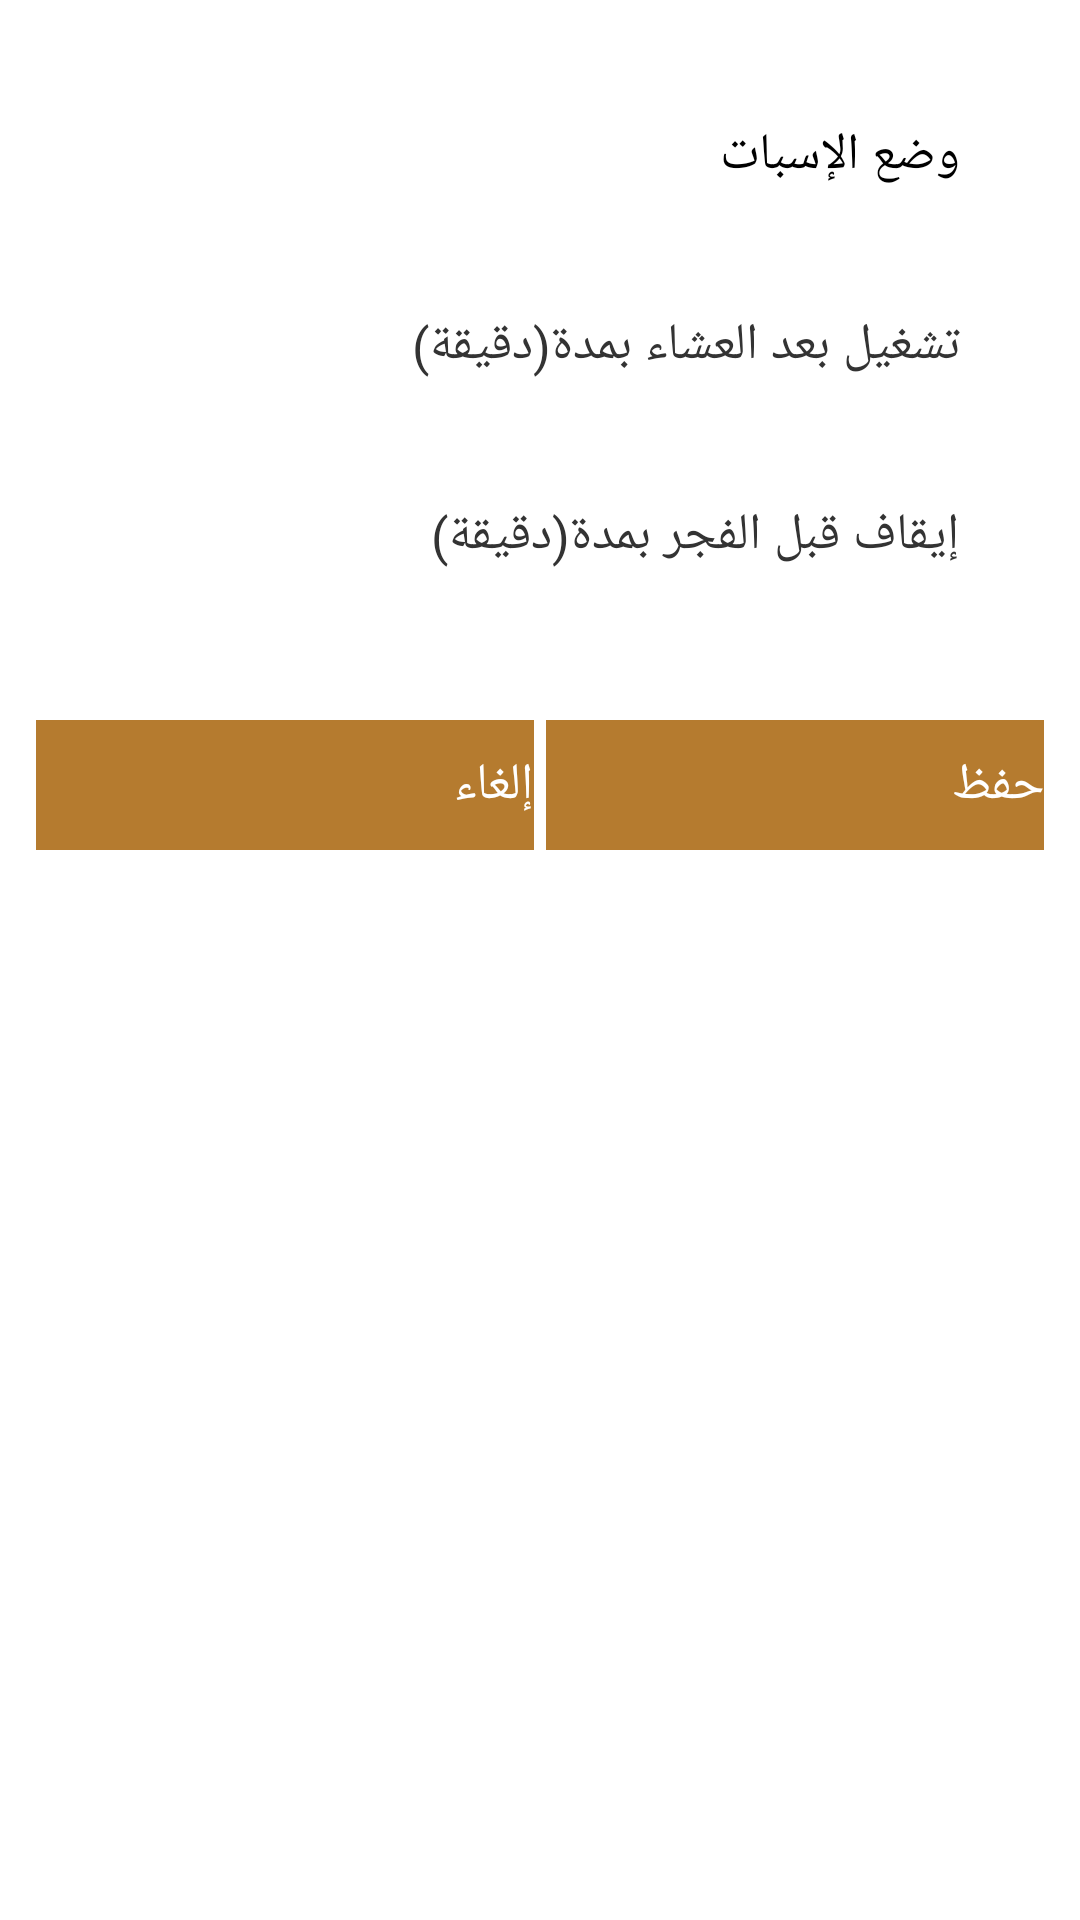

Layout XML and referenced resources for this Android screen:
<!-- AndroidManifest.xml: application theme AppTheme -->
<!-- res/layout/sleep_dialog.xml -->
<?xml version="1.0" encoding="utf-8"?>
<LinearLayout xmlns:android="http://schemas.android.com/apk/res/android"
    android:id="@+id/mainLayout"
    android:layout_width="match_parent"
    android:layout_height="match_parent"
    android:background="@color/white"
    android:layoutDirection="rtl"
    android:orientation="vertical"
    android:padding="@dimen/padding"
    android:textDirection="rtl">

    <TextView
        android:id="@+id/tv_tittle"
        android:layout_width="match_parent"
        android:layout_height="wrap_content"
        android:layout_marginLeft="20dp"
        android:layout_marginRight="20dp"
        android:layout_marginTop="20dp"
        android:padding="10dp"
        android:text="@string/sleepTxt"
        android:textColor="@color/black"
        android:textSize="@dimen/textSize"
        android:visibility="visible" />

    <EditText
        android:id="@+id/ed_play"
        android:layout_width="match_parent"
        android:layout_height="wrap_content"
        android:layout_marginLeft="20dp"
        android:layout_marginRight="20dp"
        android:layout_marginTop="20dp"
        android:gravity="top"
        android:hint="@string/sleepTxt1"
        android:imeOptions="actionNext"
        android:inputType="number"
        android:padding="@dimen/padding"
        android:textColor="@color/black_light"
        android:textColorHint="@color/lb_grey"
        android:textSize="@dimen/textSize" />

    <EditText
        android:id="@+id/ed_stop"
        android:layout_width="match_parent"
        android:layout_height="wrap_content"
        android:layout_marginLeft="20dp"
        android:layout_marginRight="20dp"
        android:layout_marginTop="20dp"
        android:gravity="top"
        android:hint="@string/sleepTxt2"
        android:imeOptions="actionDone"
        android:inputType="number"
        android:padding="@dimen/padding"
        android:textColor="@color/black_light"
        android:textColorHint="@color/lb_grey"
        android:textSize="@dimen/textSize" />


    <LinearLayout
        android:layout_width="match_parent"
        android:layout_height="wrap_content"
        android:layout_marginTop="40dp"
        android:orientation="horizontal">

        <Button
            android:id="@+id/btn_add"
            android:layout_width="0dp"
            android:layout_height="wrap_content"
            android:layout_marginLeft="2dp"
            android:layout_marginRight="2dp"
            android:layout_weight="0.5"
            android:background="@color/back_text"
            android:paddingBottom="@dimen/padding"
            android:paddingTop="@dimen/padding"
            android:text="@string/save"
            android:textColor="@color/white"
            android:textSize="@dimen/textSize" />

        <Button
            android:id="@+id/btn_cancel"
            android:layout_width="0dp"
            android:layout_height="wrap_content"
            android:layout_marginLeft="2dp"
            android:layout_marginRight="2dp"
            android:layout_weight="0.5"
            android:background="@color/back_text"
            android:paddingBottom="@dimen/padding"
            android:paddingTop="@dimen/padding"
            android:text="@string/cancel_delete"
            android:textColor="@color/white"
            android:textSize="@dimen/textSize" />
    </LinearLayout>
</LinearLayout>
<!-- resources referenced by this layout -->
<resources>
  <color name="back_text">#b57b2f</color>
  <color name="black">#000000</color>
  <color name="black_light">#333333</color>
  <color name="white">#fff</color>
  <dimen name="padding">10dp</dimen>
  <dimen name="textSize">17dp</dimen>
  <string name="cancel_delete">إلغاء</string>
  <string name="save">حفظ</string>
  <string name="sleepTxt"> وضع الإسبات </string>
  <string name="sleepTxt1">تشغيل بعد العشاء بمدة(دقيقة)</string>
  <string name="sleepTxt2">إيقاف قبل الفجر بمدة(دقيقة)</string>
  <style name="AppTheme" parent="@style/Theme.Leanback">
          
          <item name="colorPrimary">@color/colorPrimary</item>
          <item name="android:lineSpacingMultiplier">1.0</item>
          <item name="colorPrimaryDark">@color/colorPrimaryDark</item>
          <item name="android:colorActivatedHighlight">@color/back_text</item>
          <item name="android:colorAccent">@color/back_text</item>
          <item name="android:colorControlNormal">@color/back_text</item>
          <item name="android:windowFullscreen">true</item>
      </style>
  <color name="colorPrimary">#fdb12d</color>
  <color name="colorPrimaryDark">#FEB22B</color>
</resources>
